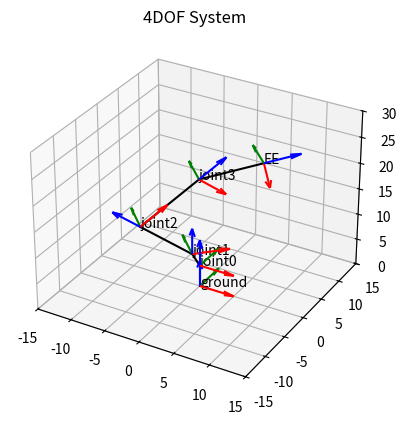

This chart was generated by the following Python code:
import numpy as np
import matplotlib.pyplot as plt
from mpl_toolkits.mplot3d import Axes3D


def rotation(rotx, roty, rotz):
    rotx, roty, rotz = np.radians(rotx), np.radians(roty), np.radians(rotz)
    rotx_mat = np.array([[1, 0, 0], [0, np.cos(rotx), -np.sin(rotx)], [0, np.sin(rotx), np.cos(rotx)]])
    roty_mat = np.array([[np.cos(roty), 0, np.sin(roty)], [0, 1, 0], [-np.sin(roty), 0, np.cos(roty)]])
    rotz_mat = np.array([[np.cos(rotz), -np.sin(rotz), 0], [np.sin(rotz), np.cos(rotz), 0], [0, 0, 1]])
    rot = rotx_mat @ roty_mat @ rotz_mat
    return rot  


def translation(x, y, z):
    return np.array([[x],[y],[z]])

# def compound(x, y, z, rotx, roty, rotz):
#     total =  np.vstack([np.hstack([rotation(rotx, roty, rotz), translation(x, y, z)]), np.array([0, 0, 0, 1])])
#     return total


def compound(rotmatrix, transvector):
    total = np.vstack([np.hstack([rotmatrix, transvector]), np.array([0, 0, 0, 1])])
    return total


# Define parameters
lground = 4.1  # cm
l0z = 2.5  # cm
l0x = -1  # cm
l1 = 9.525   # cm (3.75”)
l2 = 10.795  # cm (4.25”)
l3 = 8.5725  # cm (3.375”)


# Create RGB axis data
length = 5
axis_system = np.array([[length,0,0], [0,length,0],[0,0,length]])
origin = np.array([0,0,0,0,0,0])
joint0 = np.array([0,0,lground,0,0,0])
joint1 = np.array([l0x,0,l0z,0,0,45])
joint2 = np.array([0,0,l1,0,-45,0])
joint3 = np.array([0,0,l2,0,90,0])
EE = np.array([0,0,l3,0,35,0])
names = ['ground', 'joint0', 'joint1', 'joint2', 'joint3', 'EE']


# Create figure and 3D axis
fig = plt.figure()
ax = fig.add_subplot(111, projection='3d')
colors = ['r', 'g', 'b']
latest_pos = np.array([[0],[0],[0]])
latest_rot = np.array([[1,0,0],[0,1,0],[0,0,1]])
namecount = 0

# Plot each axis system at its respective position
for pos in origin, joint0, joint1, joint2, joint3, EE:
    old_pos = latest_pos
    latest_rot = latest_rot @ rotation(pos[3],pos[4],pos[5])
    latest_pos = latest_rot @ np.array([[pos[0]],[pos[1]],[pos[2]]]) + latest_pos
    compound_matrix = compound(latest_rot, latest_pos)
    new_pos = (compound_matrix @ np.vstack([np.array([[0],[0],[0]]),[1]]))[:-1]
    ax.plot([old_pos[0][0], new_pos[0][0]], [old_pos[1][0], new_pos[1][0]], [old_pos[2][0], new_pos[2][0]], color='black')
    ax.text(new_pos[0][0], new_pos[1][0], new_pos[2][0], names[namecount])
    namecount += 1
    for axis in axis_system:
        new_axis = (compound_matrix @ np.vstack([*axis, np.array([1])]))[:-1]
        ax.quiver(*new_pos,*(new_axis-new_pos), color=colors[axis_system.tolist().index(axis.tolist())])
    latest_pos = new_pos
    

# Set axis limits
box_size = 15
ax.set_xlim(-box_size, box_size)
ax.set_ylim(-box_size, box_size)
ax.set_zlim(0, 2*box_size)
        
# ax.set_box_aspect([1,1,1])

# Set plot title
plt.title('4DOF System')

# Show plot
# plt.savefig('3d.eps', format='eps', dpi=1000)
plt.show()




